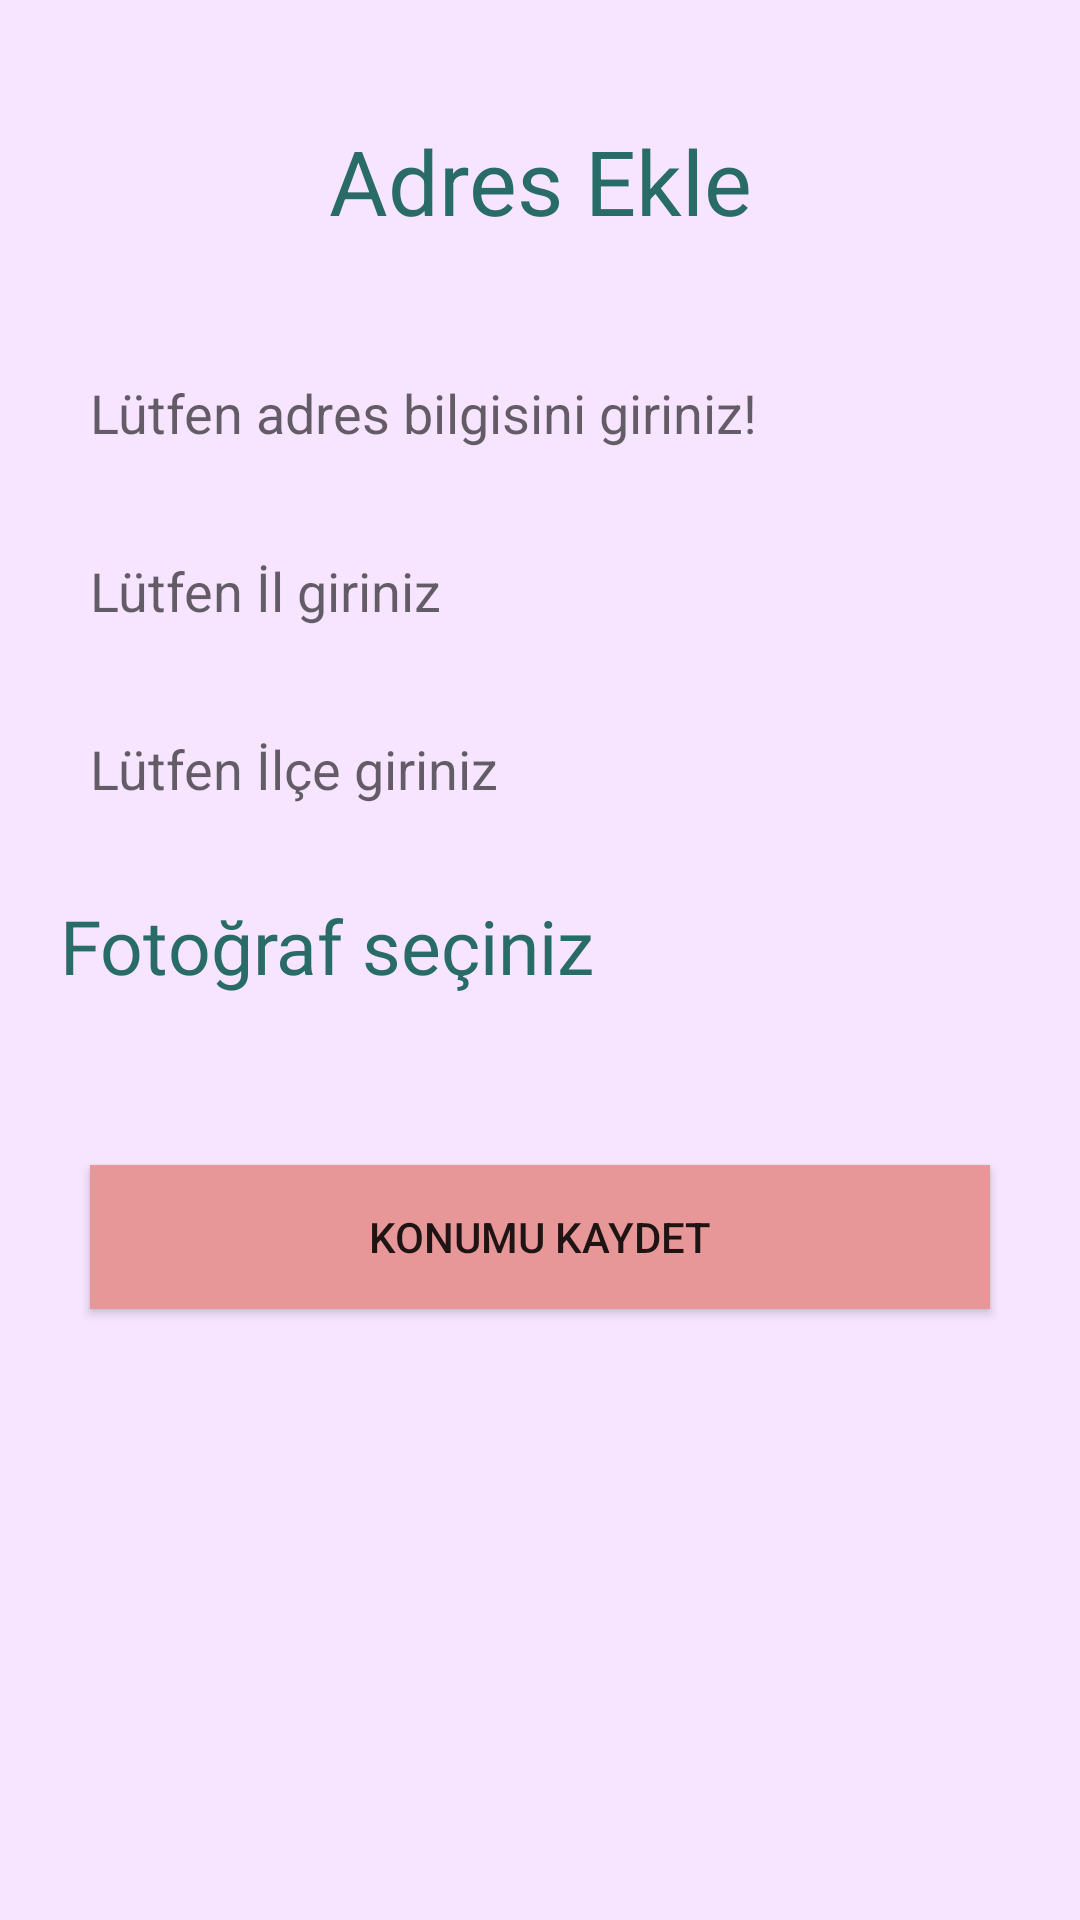

Here is an Android app screen rendered from its layout file. Give the layout XML and the strings, colors and styles it references.
<!-- AndroidManifest.xml: application theme Theme.HeroApplication -->
<!-- res/layout/fragment_add_places.xml -->
<?xml version="1.0" encoding="utf-8"?>
<LinearLayout xmlns:android="http://schemas.android.com/apk/res/android"
    xmlns:tools="http://schemas.android.com/tools"
    android:layout_width="match_parent"
    android:layout_height="match_parent"
    android:background="#F7E5FF"
    android:orientation="vertical"
    android:padding="20dp"
    tools:context=".AddPlacesFragment">


    

    <TextView
        android:layout_width="match_parent"
        android:layout_height="wrap_content"
        android:layout_margin="20dp"
        android:gravity="center"
        android:text="Adres Ekle"
        android:textColor="#286B67"
        android:textSize="30dp" />

    <EditText
        android:id="@+id/edStreet"
        android:layout_width="match_parent"
        android:layout_height="wrap_content"
        android:layout_marginTop="15dp"
        android:background="@drawable/common_google_signin_btn_icon_dark_normal_background"
        android:hint="Lütfen adres bilgisini giriniz!"
        android:padding="10dp" />

    <EditText
        android:id="@+id/edIl"
        android:layout_width="match_parent"
        android:layout_height="wrap_content"
        android:layout_marginTop="15dp"
        android:background="@drawable/common_google_signin_btn_icon_dark_normal_background"
        android:hint="Lütfen İl giriniz"
        android:padding="10dp" />

    <EditText
        android:id="@+id/edIlce"
        android:layout_width="match_parent"
        android:layout_height="wrap_content"
        android:layout_marginTop="15dp"
        android:background="@drawable/common_google_signin_btn_icon_dark_normal_background"
        android:hint="Lütfen İlçe giriniz"
        android:padding="10dp" />

    <LinearLayout
        android:layout_width="match_parent"
        android:layout_height="wrap_content">

        <TextView
            android:layout_width="wrap_content"
            android:layout_height="wrap_content"
            android:layout_marginTop="20dp"
            android:layout_marginRight="20dp"
            android:fontFamily="@font/alata"
            android:text="Fotoğraf seçiniz"
            android:textColor="#286B67"
            android:textSize="25dp" />

        <ImageView
            android:id="@+id/foto"
            android:layout_width="100dp"
            android:layout_height="100dp"
            android:src="@drawable/ic_baseline_camera_alt_24" />
    </LinearLayout>

    <Button
        android:id="@+id/btnKaydet"
        android:layout_width="match_parent"
        android:layout_height="wrap_content"
        android:layout_margin="10dp"
        android:background="#E79797"
        android:text="Konumu Kaydet" />
</LinearLayout>
<!-- resources referenced by this layout -->
<resources>
  <style name="Theme.HeroApplication" parent="Theme.AppCompat.Light.NoActionBar">
          
          <item name="colorPrimary">#CE024747</item>
          <item name="colorPrimaryVariant">#F7E5FF</item>
          <item name="colorOnPrimary">#F6FFFF</item>
          
          <item name="colorSecondary">@color/teal_200</item>
          <item name="colorSecondaryVariant">#CE024747</item>
          <item name="colorOnSecondary">@color/black</item>
          
          <item name="android:statusBarColor" tools:targetApi="l">?attr/colorPrimaryVariant</item>
          
      </style>
  <!-- not gathered from this repository: default colours our renderer supplied (Android Studio template values) -->
  <color name="teal_200">#FF03DAC5</color>
  <color name="black">#FF000000</color>
</resources>
